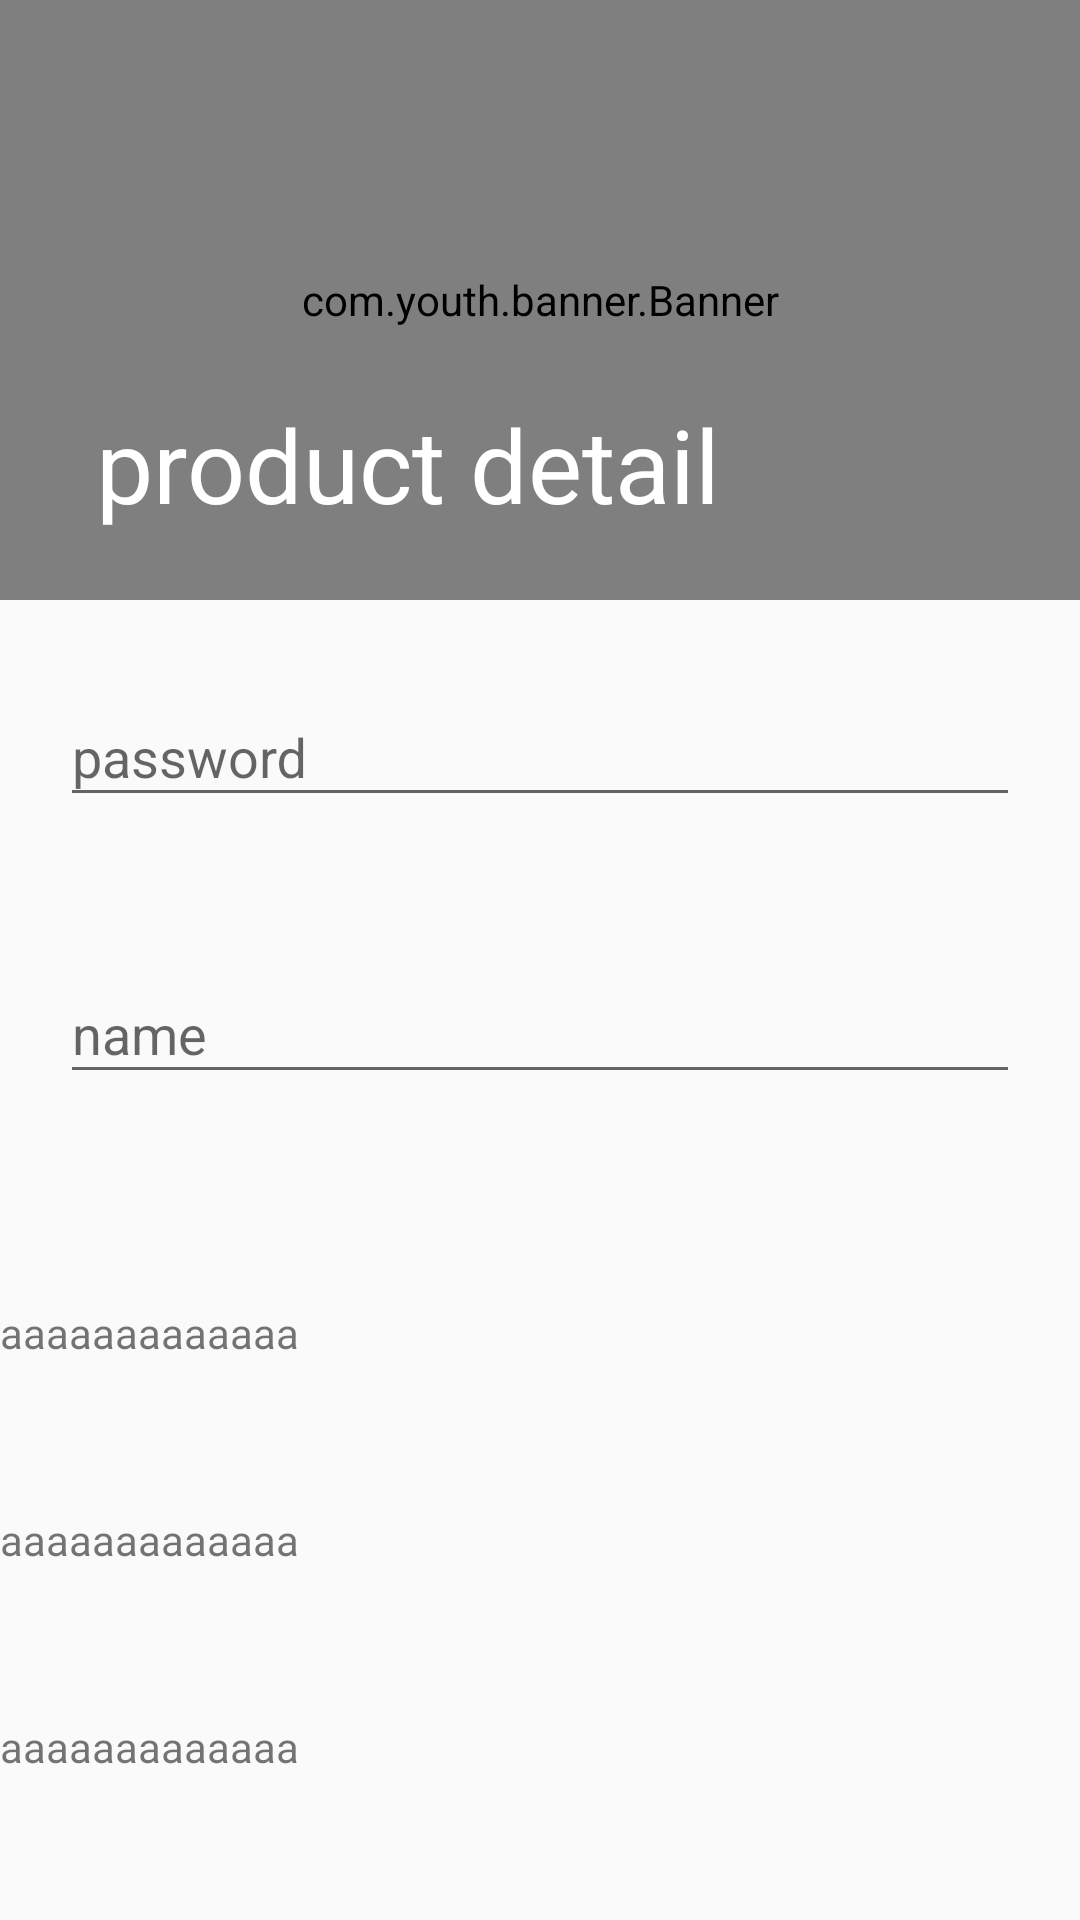

Here is an Android app screen rendered from its layout file. Give the layout XML and the strings, colors and styles it references.
<!-- AndroidManifest.xml: application theme AppTheme -->
<!-- res/layout/activity_product_detail.xml -->
<?xml version="1.0" encoding="utf-8"?>
<android.support.design.widget.CoordinatorLayout xmlns:android="http://schemas.android.com/apk/res/android"
    xmlns:app="http://schemas.android.com/apk/res-auto"
    android:layout_width="match_parent"
    android:layout_height="match_parent"
    android:fitsSystemWindows="true"
    android:orientation="vertical">

    <android.support.design.widget.AppBarLayout
        android:layout_width="match_parent"
        android:fitsSystemWindows="true"
        android:layout_height="200dp">

        <android.support.design.widget.CollapsingToolbarLayout
            android:id="@+id/collapsing_toolbar_layout"
            android:fitsSystemWindows="true"
            android:layout_width="match_parent"
            android:layout_height="match_parent"
            app:contentScrim="?attr/colorPrimary"
            android:theme="@style/ThemeOverlay.AppCompat.Dark.ActionBar"
            app:layout_scrollFlags="scroll|enterAlways|enterAlwaysCollapsed">




            <com.youth.banner.Banner
                android:id="@+id/banner_product"
                android:fitsSystemWindows="true"
                android:layout_width="match_parent"
                android:layout_height="match_parent"
                android:scaleType="centerCrop"
                app:layout_collapseMode="parallax" />

            <android.support.v7.widget.Toolbar
                android:id="@+id/toolbar"
                android:layout_width="match_parent"
                android:layout_height="?actionBarSize"
                app:layout_collapseMode="pin"
                app:popupTheme="@style/ThemeOverlay.AppCompat.Light"
                app:subtitleTextAppearance="@style/ToolbarTextAppearance.Subtitle"
                app:title="product detail"
                app:titleTextAppearance="@style/ToolbarTextAppearance.Title" />

        </android.support.design.widget.CollapsingToolbarLayout>
    </android.support.design.widget.AppBarLayout>


    <android.support.v4.widget.NestedScrollView
        android:layout_width="match_parent"
        android:layout_height="match_parent"
        app:layout_behavior="@string/appbar_scrolling_view_behavior">

        <LinearLayout
            android:layout_width="match_parent"
            android:layout_height="match_parent"
            android:orientation="vertical">

            <android.support.design.widget.TextInputLayout
                android:layout_width="match_parent"
                android:layout_height="wrap_content"
                android:layout_margin="20dp">

                <EditText
                    android:layout_width="match_parent"
                    android:layout_height="wrap_content"
                    android:hint="password" />

            </android.support.design.widget.TextInputLayout>


            <android.support.design.widget.TextInputLayout
                android:layout_width="match_parent"
                android:layout_height="wrap_content"
                android:layout_margin="20dp">

                <EditText
                    android:layout_width="match_parent"
                    android:layout_height="wrap_content"
                    android:hint="name" />

            </android.support.design.widget.TextInputLayout>

            <TextView
                android:layout_width="wrap_content"
                android:layout_height="wrap_content"
                android:layout_marginTop="50dp"
                android:text="aaaaaaaaaaaaa" />

            <TextView
                android:layout_width="wrap_content"
                android:layout_height="wrap_content"
                android:layout_marginTop="50dp"
                android:text="aaaaaaaaaaaaa" />

            <TextView
                android:layout_width="wrap_content"
                android:layout_height="wrap_content"
                android:layout_marginTop="50dp"
                android:text="aaaaaaaaaaaaa" />

            <TextView
                android:layout_width="wrap_content"
                android:layout_height="wrap_content"
                android:layout_marginTop="50dp"
                android:text="aaaaaaaaaaaaa" />

            <TextView
                android:layout_width="wrap_content"
                android:layout_height="wrap_content"
                android:layout_marginTop="50dp"
                android:text="aaaaaaaaaaaaa" />

            <TextView
                android:layout_width="wrap_content"
                android:layout_height="wrap_content"
                android:layout_marginTop="50dp"
                android:text="aaaaaaaaaaaaa" />

            <TextView
                android:layout_width="wrap_content"
                android:layout_height="wrap_content"
                android:layout_marginTop="50dp"
                android:text="aaaaaaaaaaaaa" />

            <TextView
                android:layout_width="wrap_content"
                android:layout_height="wrap_content"
                android:layout_marginTop="50dp"
                android:text="aaaaaaaaaaaaa" />

            <TextView
                android:layout_width="wrap_content"
                android:layout_height="wrap_content"
                android:layout_marginTop="50dp"
                android:text="aaaaaaaaaaaaa" />

            <TextView
                android:layout_width="wrap_content"
                android:layout_height="wrap_content"
                android:layout_marginTop="50dp"
                android:text="aaaaaaaaaaaaa" />
        </LinearLayout>
    </android.support.v4.widget.NestedScrollView>


</android.support.design.widget.CoordinatorLayout>
<!-- resources referenced by this layout -->
<resources>
  <style name="ToolbarTextAppearance.Subtitle">
          <item name="android:textSize">13sp</item>
      </style>
  <style name="ToolbarTextAppearance.Title">
          <item name="android:textSize">20sp</item>
      </style>
  <style name="AppTheme" parent="Theme.AppCompat.Light.NoActionBar">
          
          <item name="colorPrimary">@color/colorPrimary</item>
          <item name="colorPrimaryDark">@color/colorPrimaryDark</item>
          <item name="colorAccent">@color/colorAccent</item>
          <item name="android:windowActionBar">false</item>
          <item name="android:windowNoTitle">true</item>
          
          <item name="actionOverflowMenuStyle">@style/OverflowMenuStyle</item>
      </style>
  <style name="OverflowMenuStyle" parent="@style/Widget.AppCompat.PopupMenu.Overflow">
          
          <item name="overlapAnchor">false</item>
          <item name="android:dropDownWidth">wrap_content</item>
          <item name="android:paddingRight">5dp</item>
          
          <item name="android:popupBackground">@color/white</item>
          
          <item name="android:dropDownVerticalOffset">5dp</item>
          
          <item name="android:dropDownHorizontalOffset">-10dp</item>
          
          <item name="android:textColor">@color/black</item>
      </style>
  <!-- not gathered from this repository: default colours our renderer supplied (Android Studio template values) -->
  <color name="black">#FF000000</color>
  <color name="white">#FFFFFFFF</color>
  <color name="colorPrimary">#FF6200EE</color>
  <color name="colorPrimaryDark">#FF3700B3</color>
  <color name="colorAccent">#FF03DAC5</color>
</resources>
